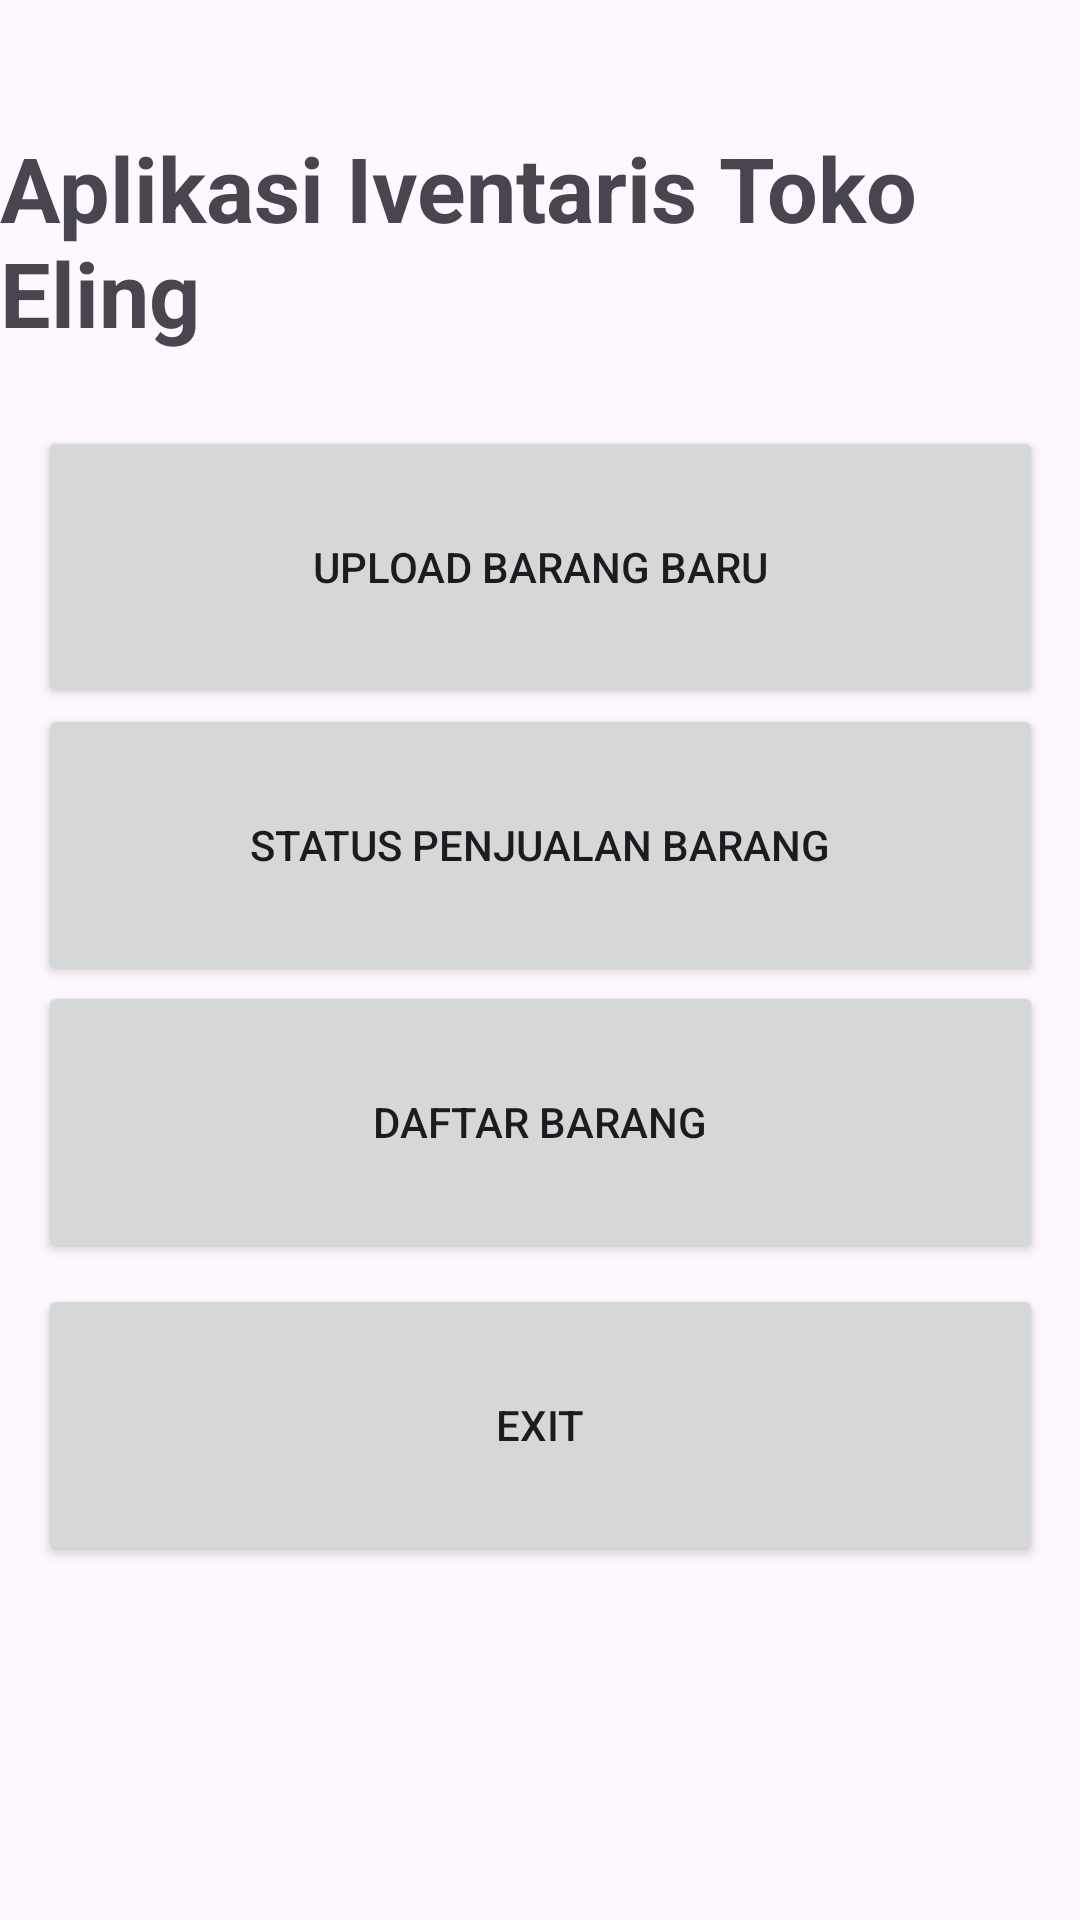

Write the Android layout XML for this screen, with the resource values it uses.
<!-- AndroidManifest.xml: application theme Theme.ProjectUASInventaris_tokoEling -->
<!-- res/layout/activity_main.xml -->
<?xml version="1.0" encoding="utf-8"?>
<androidx.constraintlayout.widget.ConstraintLayout xmlns:android="http://schemas.android.com/apk/res/android"
    xmlns:app="http://schemas.android.com/apk/res-auto"
    xmlns:tools="http://schemas.android.com/tools"
    android:layout_width="match_parent"
    android:layout_height="match_parent"
    tools:context=".MainActivity">

    <Button
        android:id="@+id/buttonListViewBarang"
        android:layout_width="335dp"
        android:layout_height="94dp"
        android:text="Daftar Barang"
        app:layout_constraintBottom_toBottomOf="parent"
        app:layout_constraintEnd_toEndOf="parent"
        app:layout_constraintStart_toStartOf="parent"
        app:layout_constraintTop_toTopOf="parent"
        app:layout_constraintVertical_bias="0.599" />

    <Button
        android:id="@+id/buttonPenjualanBarang"
        android:layout_width="335dp"
        android:layout_height="94dp"
        android:text="Status Penjualan Barang"
        app:layout_constraintBottom_toBottomOf="parent"
        app:layout_constraintEnd_toEndOf="parent"
        app:layout_constraintStart_toStartOf="parent"
        app:layout_constraintTop_toTopOf="parent"
        app:layout_constraintVertical_bias="0.43" />

    <Button
        android:id="@+id/buttonUploadBarang"
        android:layout_width="335dp"
        android:layout_height="94dp"
        android:text="Upload Barang Baru"
        app:layout_constraintBottom_toBottomOf="parent"
        app:layout_constraintEnd_toEndOf="parent"
        app:layout_constraintStart_toStartOf="parent"
        app:layout_constraintTop_toTopOf="parent"
        app:layout_constraintVertical_bias="0.26" />


    <Button
        android:id="@+id/buttonExit"
        android:layout_width="335dp"
        android:layout_height="94dp"
        android:text="Exit"
        app:layout_constraintBottom_toBottomOf="parent"
        app:layout_constraintEnd_toEndOf="parent"
        app:layout_constraintStart_toStartOf="parent"
        app:layout_constraintTop_toTopOf="parent"
        app:layout_constraintVertical_bias="0.784" />

    <TextView
        android:id="@+id/textView"
        android:layout_width="wrap_content"
        android:layout_height="wrap_content"
        android:text="Aplikasi Iventaris Toko Eling"
        android:textStyle="bold"
        android:textSize="30dp"
        app:layout_constraintBottom_toBottomOf="parent"
        app:layout_constraintEnd_toEndOf="parent"
        app:layout_constraintHorizontal_bias="0.498"
        app:layout_constraintStart_toStartOf="parent"
        app:layout_constraintTop_toTopOf="parent"
        app:layout_constraintVertical_bias="0.075" />
</androidx.constraintlayout.widget.ConstraintLayout>
<!-- resources referenced by this layout -->
<resources>
  <style name="Theme.ProjectUASInventaris_tokoEling" parent="Base.Theme.ProjectUASInventaris_tokoEling" />
  <style name="Base.Theme.ProjectUASInventaris_tokoEling" parent="Theme.Material3.DayNight.NoActionBar">
          
          
      </style>
</resources>
